Run: headless pygame with SDL's dummy video driver; simulated clock (each Clock.tick advances the game by its frame time, no real sleeping); random seed 0; keys injected as events and as key.get_pressed() state; no mouse input.
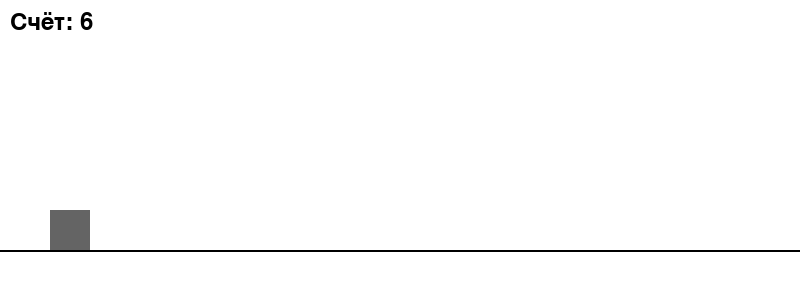
Frame 1 of 3 · flips 1–60 · no input
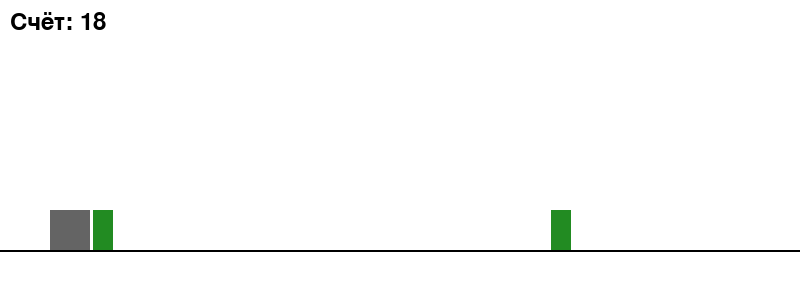
Frame 2 of 3 · flips 61–180 · tapped SPACE, RETURN · held RIGHT (→), D
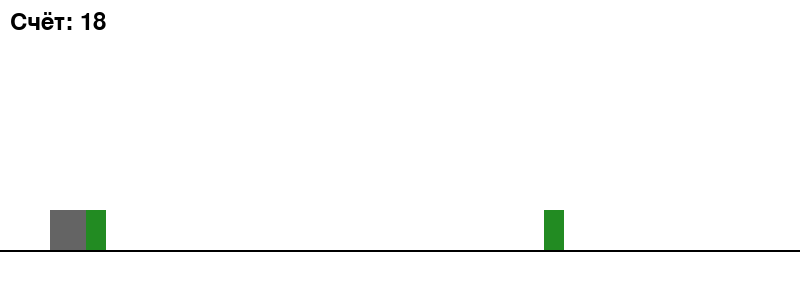
Frame 3 of 3 · flips 181–300 · held DOWN (↓), S (game ended)

The pygame program that drew these frames:

import pygame
import random
import sys

# Инициализация pygame
pygame.init()

# Размеры окна
WIDTH = 800
HEIGHT = 300
FPS = 60

# Цвета
WHITE = (255, 255, 255)
BLACK = (0, 0, 0)
GROUND_Y = 250

# Создаем окно
screen = pygame.display.set_mode((WIDTH, HEIGHT))
pygame.display.set_caption("Динозаврик")
clock = pygame.time.Clock()

# Шрифт
font = pygame.font.SysFont(None, 36)

# Динозаврик
class Dino(pygame.sprite.Sprite):
    def __init__(self):
        super().__init__()
        self.image = pygame.Surface((40, 40))
        self.image.fill((100, 100, 100))
        self.rect = self.image.get_rect()
        self.rect.x = 50
        self.rect.y = GROUND_Y - self.rect.height
        self.vel_y = 0
        self.jump_power = -15
        self.gravity = 1
        self.on_ground = True

    def update(self):
        self.vel_y += self.gravity
        self.rect.y += self.vel_y

        if self.rect.y >= GROUND_Y - self.rect.height:
            self.rect.y = GROUND_Y - self.rect.height
            self.vel_y = 0
            self.on_ground = True

    def jump(self):
        if self.on_ground:
            self.vel_y = self.jump_power
            self.on_ground = False

# Кактус (препятствие)
class Cactus(pygame.sprite.Sprite):
    def __init__(self):
        super().__init__()
        self.image = pygame.Surface((20, 40))
        self.image.fill((34, 139, 34))
        self.rect = self.image.get_rect()
        self.rect.x = WIDTH + random.randint(0, 100)
        self.rect.y = GROUND_Y - self.rect.height
        self.speed = 7

    def update(self):
        self.rect.x -= self.speed
        if self.rect.right < 0:
            self.kill()

# Функция для отображения счета
def draw_score(score):
    text = font.render(f"Счёт: {score}", True, BLACK)
    screen.blit(text, (10, 10))

# Основной цикл игры
def game_loop():
    dino = Dino()
    all_sprites = pygame.sprite.Group()
    cacti = pygame.sprite.Group()

    all_sprites.add(dino)

    score = 0
    spawn_timer = 0

    running = True
    while running:
        clock.tick(FPS)
        screen.fill(WHITE)
        pygame.draw.line(screen, BLACK, (0, GROUND_Y), (WIDTH, GROUND_Y), 2)

        for event in pygame.event.get():
            if event.type == pygame.QUIT:
                running = False
                sys.exit()
            if event.type == pygame.KEYDOWN:
                if event.key == pygame.K_SPACE:
                    dino.jump()

        # Спавн препятствий
        spawn_timer += 1
        if spawn_timer > random.randint(60, 100):
            cactus = Cactus()
            all_sprites.add(cactus)
            cacti.add(cactus)
            spawn_timer = 0

        all_sprites.update()

        # Проверка столкновений
        if pygame.sprite.spritecollideany(dino, cacti):
            print(f"Игра окончена! Ваш счёт: {score}")
            running = False

        # Увеличение счета
        score += 1

        all_sprites.draw(screen)
        draw_score(score // 10)

        pygame.display.flip()

game_loop()
pygame.quit()
